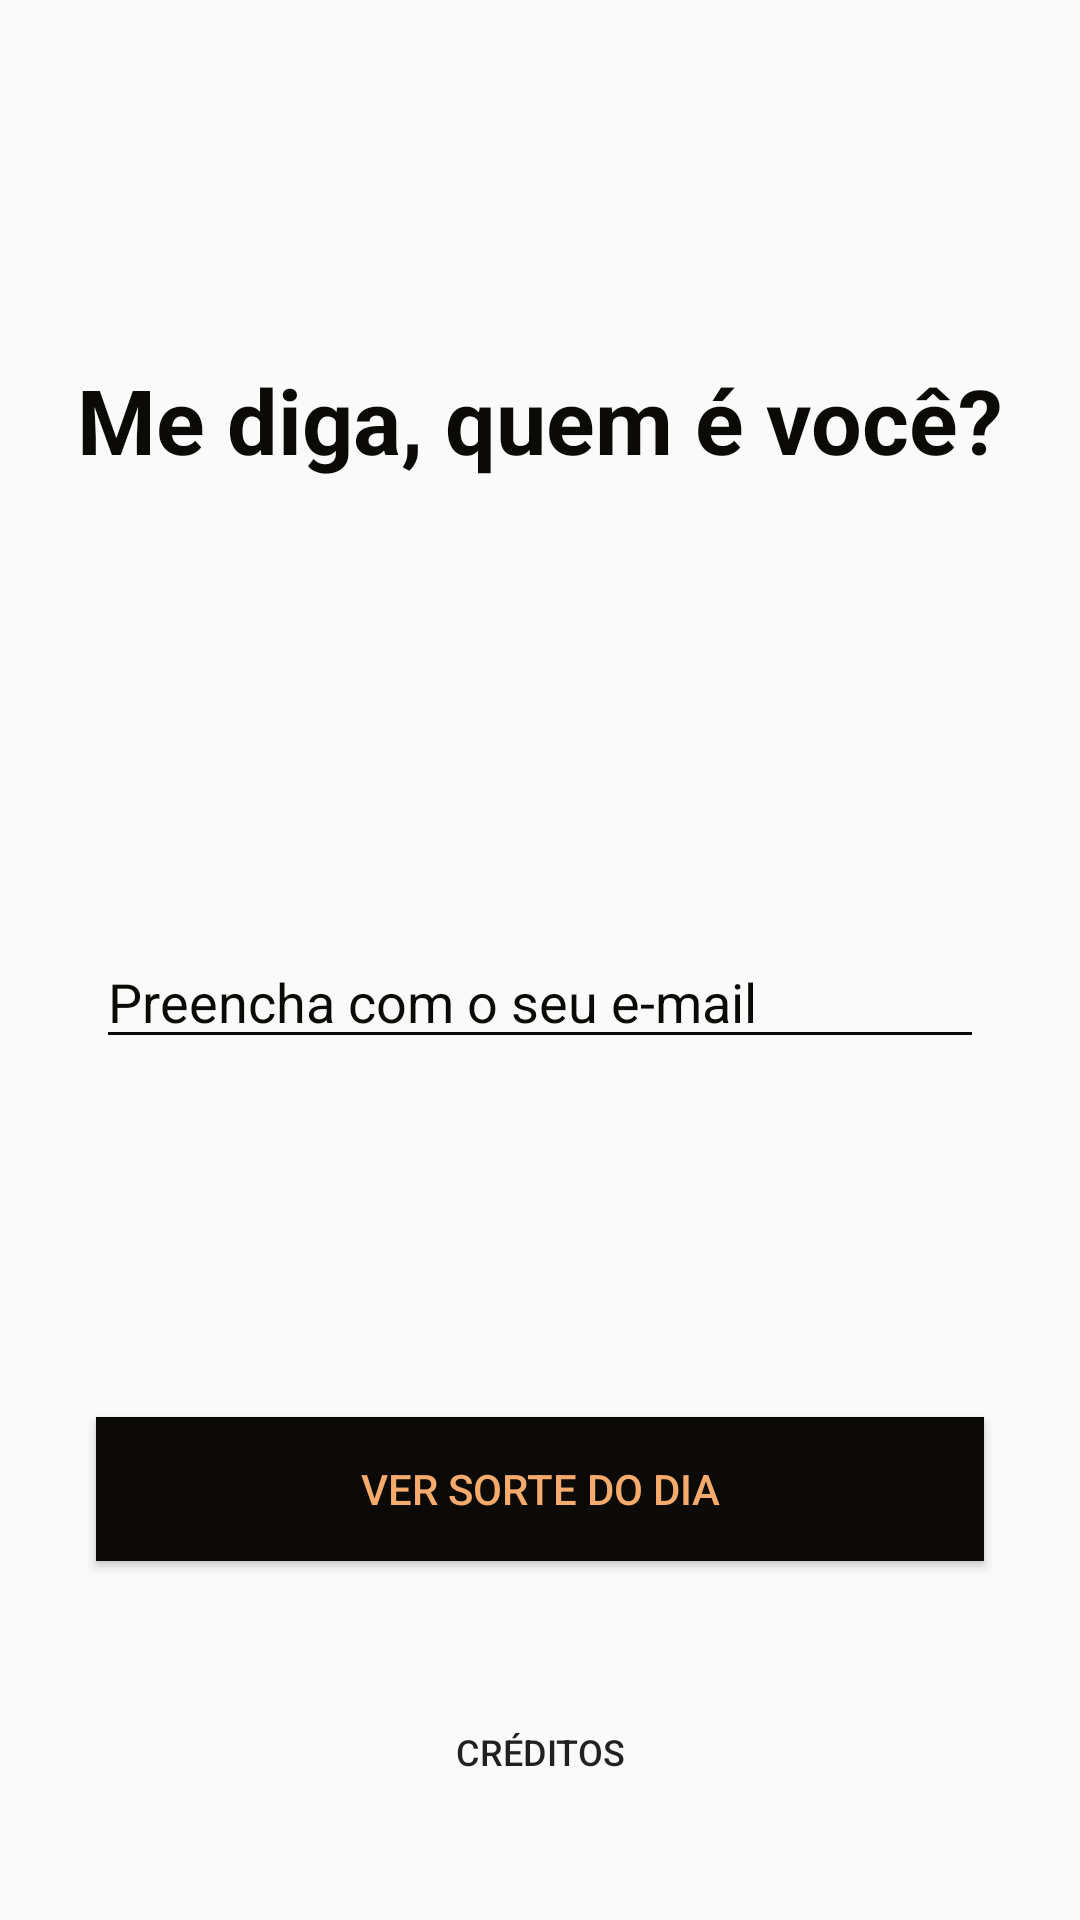

Write the Android layout XML for this screen, with the resource values it uses.
<!-- AndroidManifest.xml: application theme AppTheme -->
<!-- res/layout/activity_main.xml -->
<?xml version="1.0" encoding="utf-8"?>
<androidx.constraintlayout.widget.ConstraintLayout xmlns:android="http://schemas.android.com/apk/res/android"
    xmlns:app="http://schemas.android.com/apk/res-auto"
    xmlns:tools="http://schemas.android.com/tools"
    android:layout_width="match_parent"
    android:layout_height="match_parent"
    tools:context=".MainActivity">

    <TextView
        android:id="@+id/txtMainTtitle"
        android:layout_width="wrap_content"
        android:layout_height="wrap_content"
        android:text="Me diga, quem é você?"
        android:textColor="@color/colorBlack"
        android:textSize="30sp"
        android:textStyle="bold"
        app:layout_constraintBottom_toTopOf="@+id/edtMainEmail"
        app:layout_constraintEnd_toEndOf="parent"
        app:layout_constraintHorizontal_bias="0.5"
        app:layout_constraintStart_toStartOf="parent"
        app:layout_constraintTop_toTopOf="parent" />

    <EditText
        android:id="@+id/edtMainEmail"
        android:layout_width="0dp"
        android:layout_height="wrap_content"
        android:layout_marginStart="32dp"
        android:layout_marginTop="32dp"
        android:layout_marginEnd="32dp"
        android:backgroundTint="@color/colorBlack"
        android:ems="10"
        android:hint="Preencha com o seu e-mail"
        android:inputType="textEmailAddress"
        android:textColor="@color/colorBlack"
        android:textColorHighlight="@color/colorBlack"
        android:textColorHint="@color/colorBlack"
        android:textColorLink="@color/colorBlack"
        app:layout_constraintBottom_toTopOf="@+id/btnMainLuck"
        app:layout_constraintEnd_toEndOf="parent"
        app:layout_constraintHorizontal_bias="0.5"
        app:layout_constraintStart_toStartOf="parent"
        app:layout_constraintTop_toBottomOf="@+id/txtMainTtitle" />

    <Button
        android:id="@+id/btnMainLuck"
        android:layout_width="0dp"
        android:layout_height="wrap_content"
        android:layout_marginStart="32dp"
        android:layout_marginEnd="32dp"
        android:background="@color/colorBlack"
        android:text="Ver sorte do dia"
        android:textColor="@color/colorOrange"
        android:textColorHighlight="@color/colorOrange"
        android:textColorHint="@color/colorOrange"
        android:textColorLink="@color/colorOrange"
        app:layout_constraintBottom_toBottomOf="parent"
        app:layout_constraintEnd_toEndOf="parent"
        app:layout_constraintHorizontal_bias="0.5"
        app:layout_constraintStart_toStartOf="parent"
        app:layout_constraintTop_toBottomOf="@+id/edtMainEmail" />

    <Button
        android:id="@+id/btnMainCredits"
        android:layout_width="wrap_content"
        android:layout_height="wrap_content"
        android:layout_marginBottom="32dp"
        android:background="@android:color/transparent"
        android:backgroundTint="@android:color/transparent"
        android:shadowColor="@android:color/transparent"
        android:text="Créditos"
        android:textSize="12sp"
        app:layout_constraintBottom_toBottomOf="parent"
        app:layout_constraintEnd_toEndOf="parent"
        app:layout_constraintStart_toStartOf="parent" />

</androidx.constraintlayout.widget.ConstraintLayout>
<!-- resources referenced by this layout -->
<resources>
  <color name="colorBlack">#0b0a07</color>
  <color name="colorOrange">#f6ab6c</color>
  <style name="AppTheme" parent="Theme.AppCompat.Light.NoActionBar">
          
          <item name="colorPrimary">@color/colorOrange</item>
          <item name="colorPrimaryDark">@color/colorOrange</item>
          <item name="colorAccent">@color/colorAccent</item>
      </style>
  <color name="colorAccent">#03DAC5</color>
</resources>
